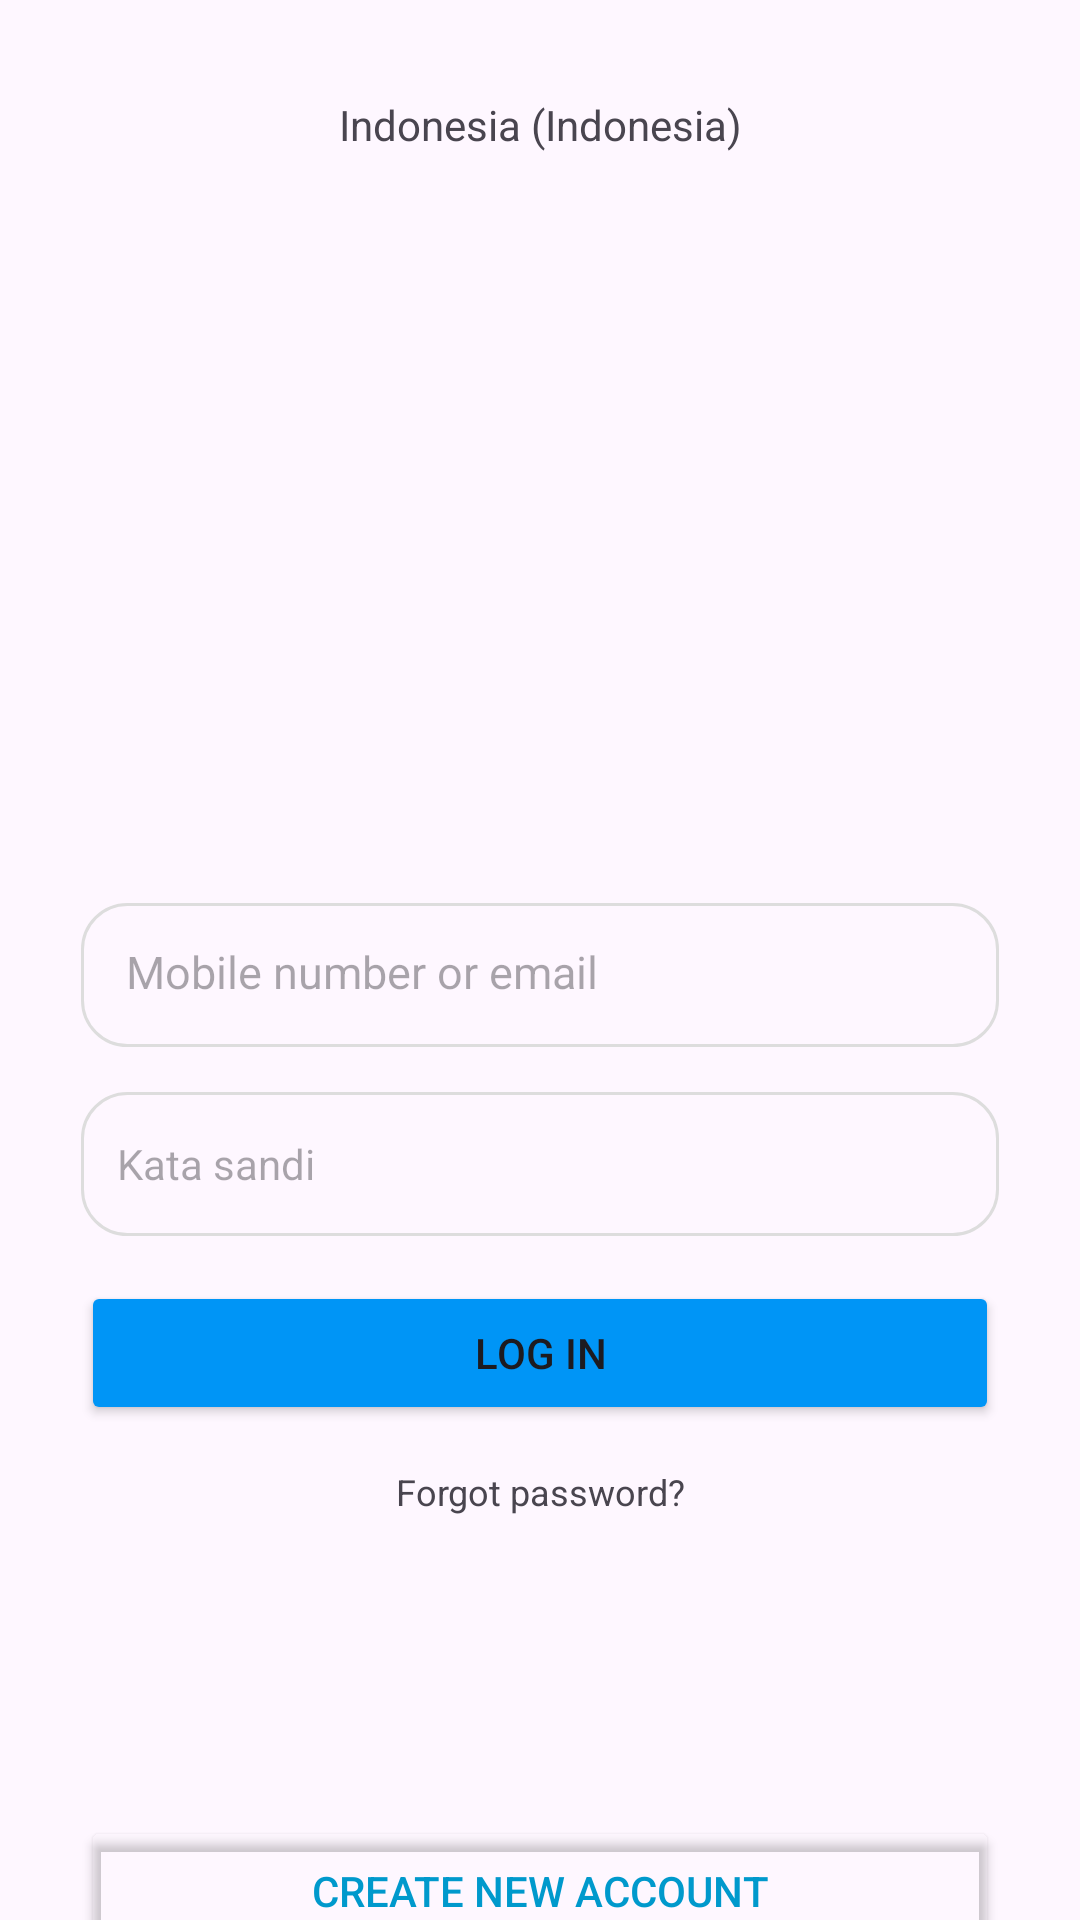

This screen was rendered from an Android layout file. Write that file and the resources it references.
<!-- AndroidManifest.xml: application theme Theme.BelajarAndroid10PPLG02 -->
<!-- res/layout/activity_login_constrains.xml -->
<?xml version="1.0" encoding="utf-8"?>
<androidx.constraintlayout.widget.ConstraintLayout
    xmlns:android="http://schemas.android.com/apk/res/android"
    xmlns:app="http://schemas.android.com/apk/res-auto"
    xmlns:tools="http://schemas.android.com/tools"
    android:id="@+id/main"
    android:layout_width="match_parent"
    android:layout_height="match_parent"
    tools:context=".LoginConstrains">

    <TextView
        android:text="Indonesia (Indonesia)"
        android:layout_width="wrap_content"
        android:layout_height="wrap_content"
        android:id="@+id/txtbahasa"
        app:layout_constraintStart_toStartOf="parent"
        app:layout_constraintTop_toTopOf="parent"
        app:layout_constraintEnd_toEndOf="parent"
        android:layout_marginTop="32dp"
        android:textSize="14sp" />

    <ImageView
        android:src="@drawable/ig"
        android:id="@+id/imgig"
        android:layout_marginTop="80dp"
        app:layout_constraintTop_toBottomOf="@+id/txtbahasa"
        app:layout_constraintStart_toStartOf="parent"
        app:layout_constraintEnd_toEndOf="parent"
        android:layout_width="80dp"
        android:layout_height="80dp"/>

   <EditText
       android:hint="Mobile number or email"
       android:background="@drawable/layoutground"
       android:padding="15dp"
       android:textSize="15dp"
       android:layout_marginTop="90dp"
       android:id="@+id/edmamapengguna"
       app:layout_constraintTop_toBottomOf="@+id/imgig"
       app:layout_constraintEnd_toEndOf="parent"
       app:layout_constraintStart_toStartOf="parent"
       app:layout_constraintWidth_percent="0.85"
       android:layout_width="0dp"
       android:layout_height="48dp"/>

    <EditText
        android:hint="Kata sandi"
        android:background="@drawable/layoutground"
        android:layout_marginTop="15sp"
        android:padding="12dp"
        android:textSize="14sp"
        android:id="@+id/edkatasandi"
        app:layout_constraintTop_toBottomOf="@+id/edmamapengguna"
        app:layout_constraintStart_toStartOf="parent"
        app:layout_constraintEnd_toEndOf="parent"
        app:layout_constraintWidth_percent="0.85"
        android:layout_width="0dp"
        android:layout_height="48dp"
        android:inputType="textPassword"/>

    <Button
        android:text="Log in"
        android:layout_marginTop="15sp"
        app:layout_constraintTop_toBottomOf="@+id/edkatasandi"
        app:layout_constraintStart_toStartOf="parent"
        app:layout_constraintEnd_toEndOf="parent"
        app:layout_constraintWidth_percent="0.85"
        android:id="@+id/btnlojin"
        android:layout_width="0dp"
        android:layout_height="48dp"
        android:backgroundTint="#0095F6"/>

    <TextView
        android:text="Forgot password?"
        android:textSize="12sp"
        app:layout_constraintTop_toBottomOf="@+id/btnlojin"
        app:layout_constraintEnd_toEndOf="parent"
        android:layout_marginTop="14sp"
        app:layout_constraintStart_toStartOf="parent"
        android:layout_width="wrap_content"
        android:layout_height="wrap_content"
        android:id="@+id/txtlupa"/>

    <Button
        android:id="@+id/btnBuat"
        android:layout_width="0dp"
        android:layout_height="50dp"
        android:text="Create New Account"
        android:textColor="@android:color/holo_blue_dark"
        app:strokeWidth="1dp"
        app:strokeColor="#0095F6"
        android:backgroundTint="@android:color/transparent"
        android:layout_marginTop="100dp"
        app:layout_constraintTop_toBottomOf="@id/txtlupa"
        app:layout_constraintStart_toStartOf="parent"
        app:layout_constraintEnd_toEndOf="parent"
        app:layout_constraintWidth_percent="0.85"/>

    <ImageView
        android:id="@+id/imageView"
        android:layout_width="60sp"
        android:layout_height="60sp"
        android:layout_marginTop="20sp"
        app:layout_constraintBottom_toBottomOf="parent"
        app:layout_constraintEnd_toEndOf="parent"
        app:layout_constraintStart_toStartOf="parent"
        app:layout_constraintTop_toBottomOf="@id/btnBuat"
        app:srcCompat="@drawable/meta" />


</androidx.constraintlayout.widget.ConstraintLayout>
<!-- resources referenced by this layout -->
<resources>
  <!-- drawable layoutground (drawable) -->
  <?xml version="1.0" encoding="utf-8"?>
  
  <shape xmlns:android="http://schemas.android.com/apk/res/android">
      <stroke
          android:width="1dp"
          android:color="#DDDDDD"/>
      <corners android:radius="15dp"/>
  </shape>
  <style name="Theme.BelajarAndroid10PPLG02" parent="Base.Theme.BelajarAndroid10PPLG02" />
  <style name="Base.Theme.BelajarAndroid10PPLG02" parent="Theme.Material3.DayNight.NoActionBar">
          
          
      </style>
</resources>
